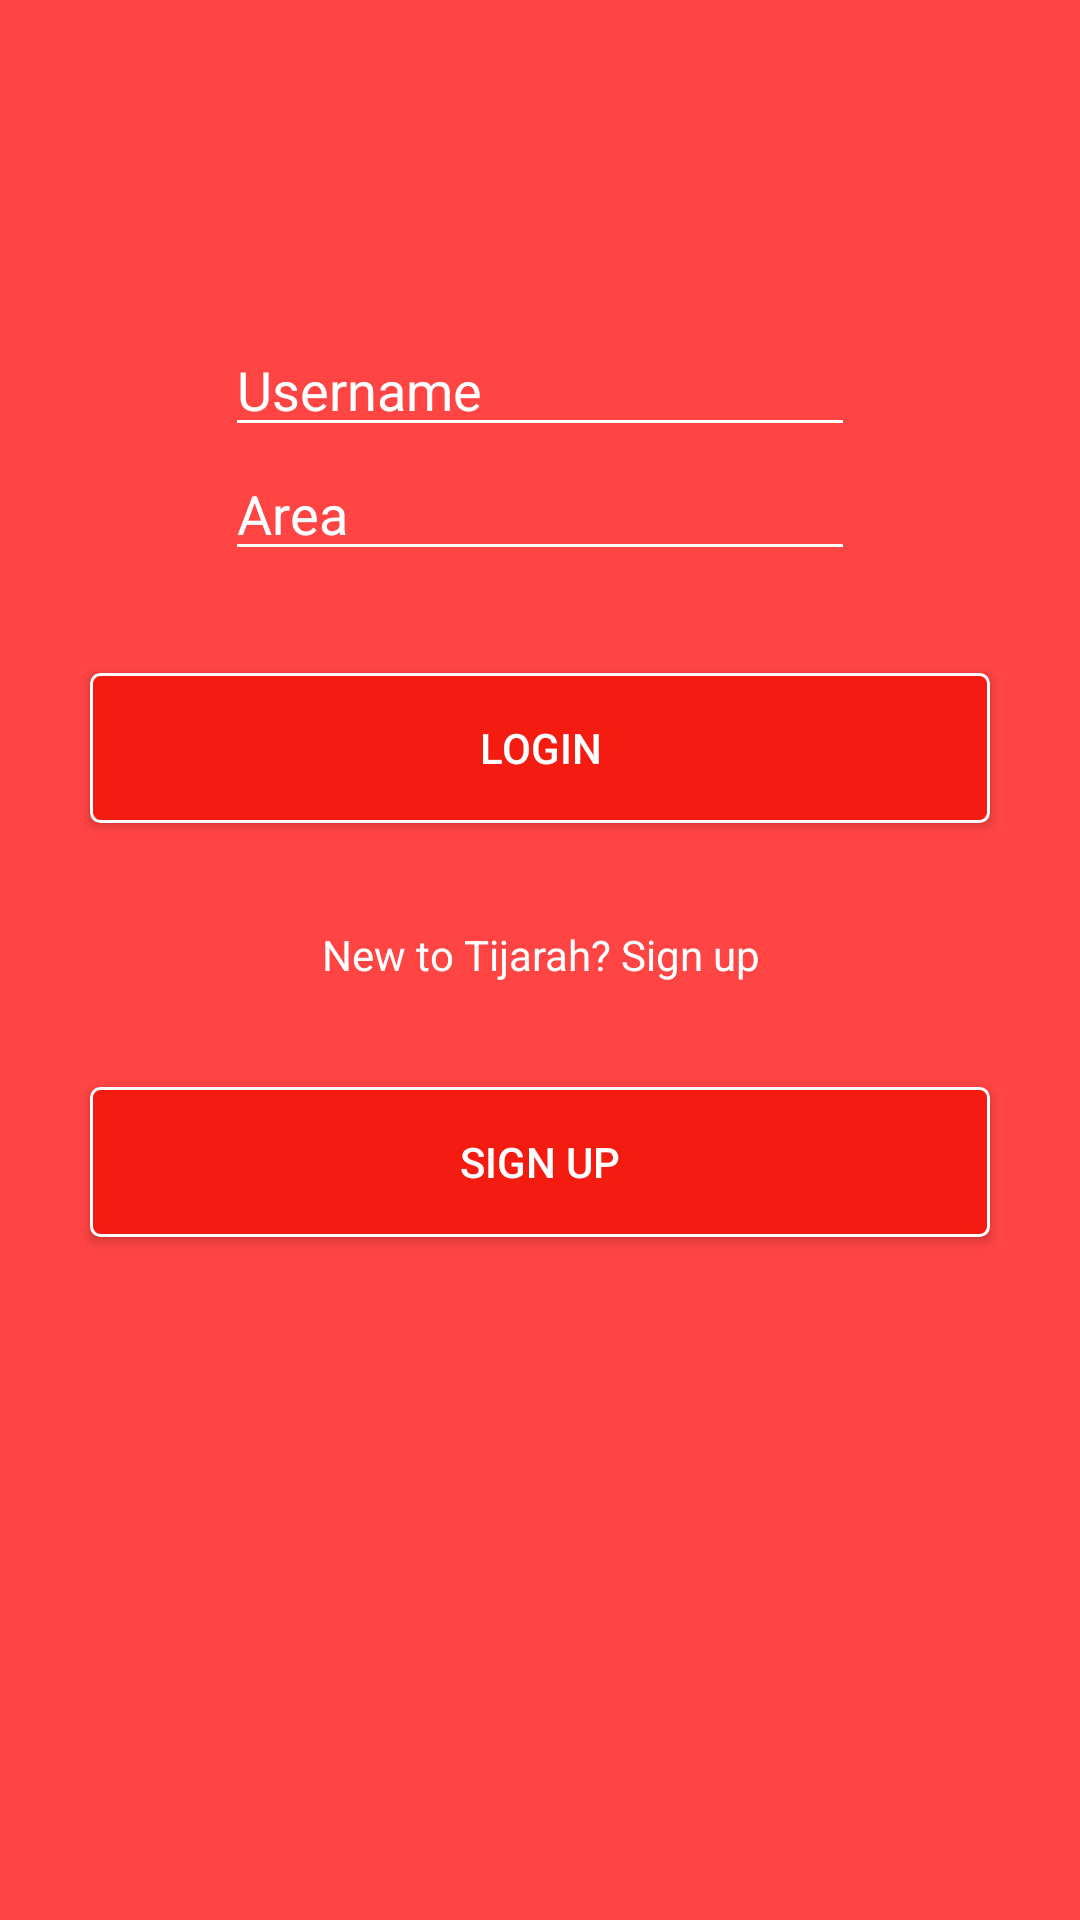

Layout XML and referenced resources for this Android screen:
<!-- AndroidManifest.xml: activity theme AppTheme.NoActionBar -->
<!-- res/layout/activity_login.xml -->
<?xml version="1.0" encoding="utf-8"?>
<RelativeLayout xmlns:android="http://schemas.android.com/apk/res/android"
    xmlns:tools="http://schemas.android.com/tools"
    android:id="@+id/activity_location"
    android:layout_width="match_parent"
    android:layout_height="match_parent"
    android:background="@android:color/holo_red_light"
    android:paddingBottom="@dimen/activity_vertical_margin"
    android:paddingLeft="@dimen/activity_horizontal_margin"
    android:paddingRight="@dimen/activity_horizontal_margin"
    android:paddingTop="@dimen/activity_vertical_margin"
    android:clipToPadding="false"
    tools:context="com.org.tijarah.structure.LocationActivity">

    <LinearLayout
        android:layout_width="match_parent"
        android:layout_height="320dp"
        android:layout_marginTop="100dp"

        android:elevation="30dp"
        android:gravity="center"
        android:orientation="vertical"
        tools:ignore="ExtraText,UnusedAttribute"
        android:id="@+id/linearLayout2">

        <TextView
            android:id="@+id/textView"
            android:layout_width="wrap_content"
            android:layout_height="wrap_content"
            android:layout_gravity="start"
            android:layout_marginLeft="0dp"
            android:layout_marginStart="30dp"
            android:text="City"
            android:textColor="@android:color/holo_red_light"
            android:visibility="gone" />

        <EditText
            android:id="@+id/editTextUserName"
            android:layout_width="wrap_content"
            android:layout_height="wrap_content"
            android:ems="10"
            android:hint="Username"
            android:inputType="textEmailAddress"
            android:backgroundTint="@android:color/white"
            android:textColor="@android:color/white"
            android:textColorHint="@android:color/white" />

        <TextView
            android:id="@+id/textView3"
            android:layout_width="wrap_content"
            android:layout_height="wrap_content"
            android:layout_gravity="start"
            android:layout_marginLeft="0dp"
            android:layout_marginStart="30dp"
            android:text="Area"
            android:textColor="@android:color/holo_red_light"
            android:visibility="gone" />

        <EditText
            android:id="@+id/editTextPassword"
            android:layout_width="wrap_content"
            android:layout_height="wrap_content"
            android:ems="10"
            android:backgroundTint="@android:color/white"
            android:hint="Area"
            android:inputType="textPassword"
            android:textColor="@android:color/white"
            android:textColorHint="@android:color/white" />


        <Button
            android:id="@+id/btnLogin"
            android:layout_width="300dp"
            android:layout_height="50dp"
            android:layout_marginTop="34dp"
            android:background="@drawable/rec_login"
            android:shadowColor="@color/red_dark"
            android:text="Login"
            android:textColor="@android:color/white" />

        />
        <TextView
            android:layout_width="match_parent"
            android:layout_height="20dp"
            android:gravity="center"
            android:layout_gravity="center"
            android:layout_marginTop="34dp"
            android:text="New to Tijarah? Sign up"
            android:textColor="@android:color/white" />

        <Button
            android:id="@+id/btnSignUp"
            android:layout_width="300dp"
            android:layout_height="50dp"
            android:layout_marginTop="34dp"
            android:background="@drawable/rec_login"
            android:shadowColor="@color/red_dark"
            android:text="Sign up"
            android:textColor="@android:color/white" />

        />
    </LinearLayout>

    <ProgressBar
        style="?android:attr/progressBarStyle"
        android:layout_width="wrap_content"
        android:layout_height="wrap_content"
        android:layout_below="@+id/linearLayout2"
        android:layout_alignParentLeft="true"
        android:layout_alignParentStart="true"
        android:layout_marginLeft="128dp"
        android:layout_marginStart="128dp"
        android:layout_marginTop="56dp"
        android:visibility="gone"
        android:id="@+id/progressBarLogin" />

</RelativeLayout>
<!-- resources referenced by this layout -->
<resources>
  <color name="red_dark">#f41c11</color>
  <!-- drawable rec_login (drawable) -->
  <?xml version="1.0" encoding="utf-8"?>
  <shape xmlns:android="http://schemas.android.com/apk/res/android"
  android:shape="rectangle">
  
      <size
          android:height="150dp"
          android:width="200dp"
          />
      <corners
          android:radius="3dp"
          />
      <stroke
          android:width="1dp"
          android:color="@android:color/white" />
     <solid
         android:color="@color/red_dark"
         />
  
  </shape>
  <style name="AppTheme.NoActionBar">
          <item name="windowActionBar">false</item>
          <item name="windowNoTitle">true</item>
      </style>
</resources>
